Photos from the image-classification dataset "Dataset" in the GitHub repository FieldRoboticsLab/Dataset-for-Indoor-Surface-Classification. Its 2 classes are: carpet, wood.

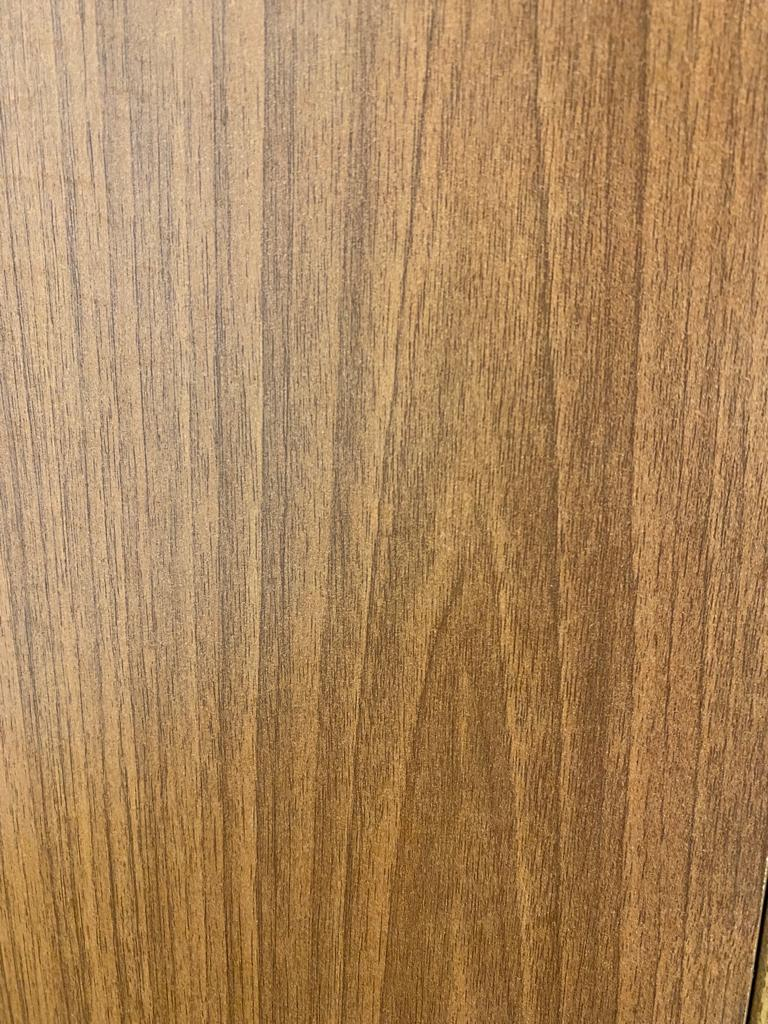
Label: wood

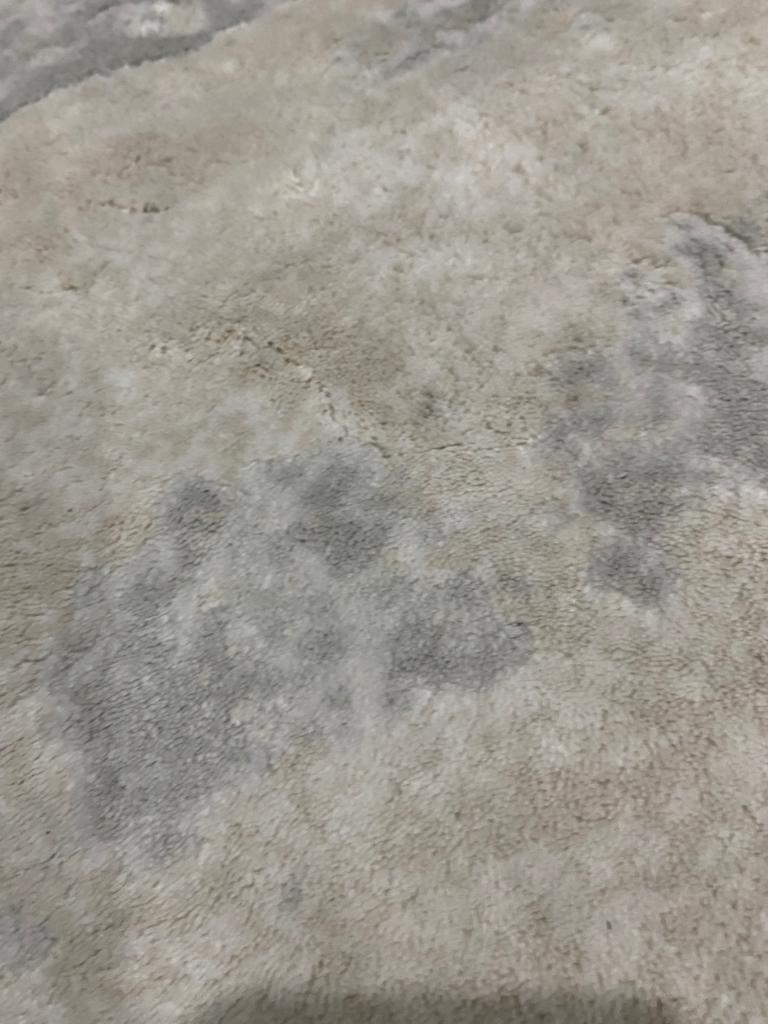
Label: carpet

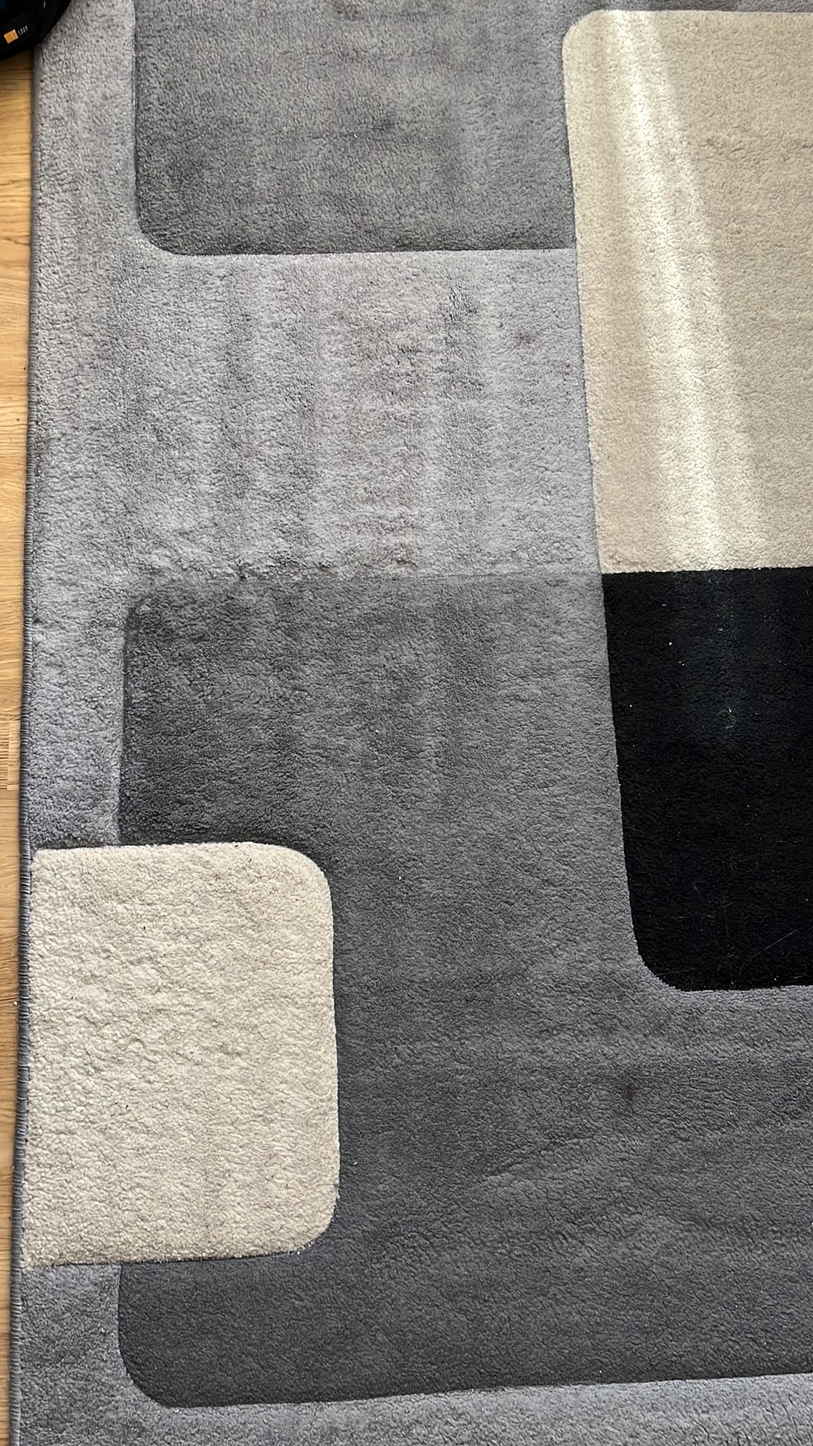
Label: carpet

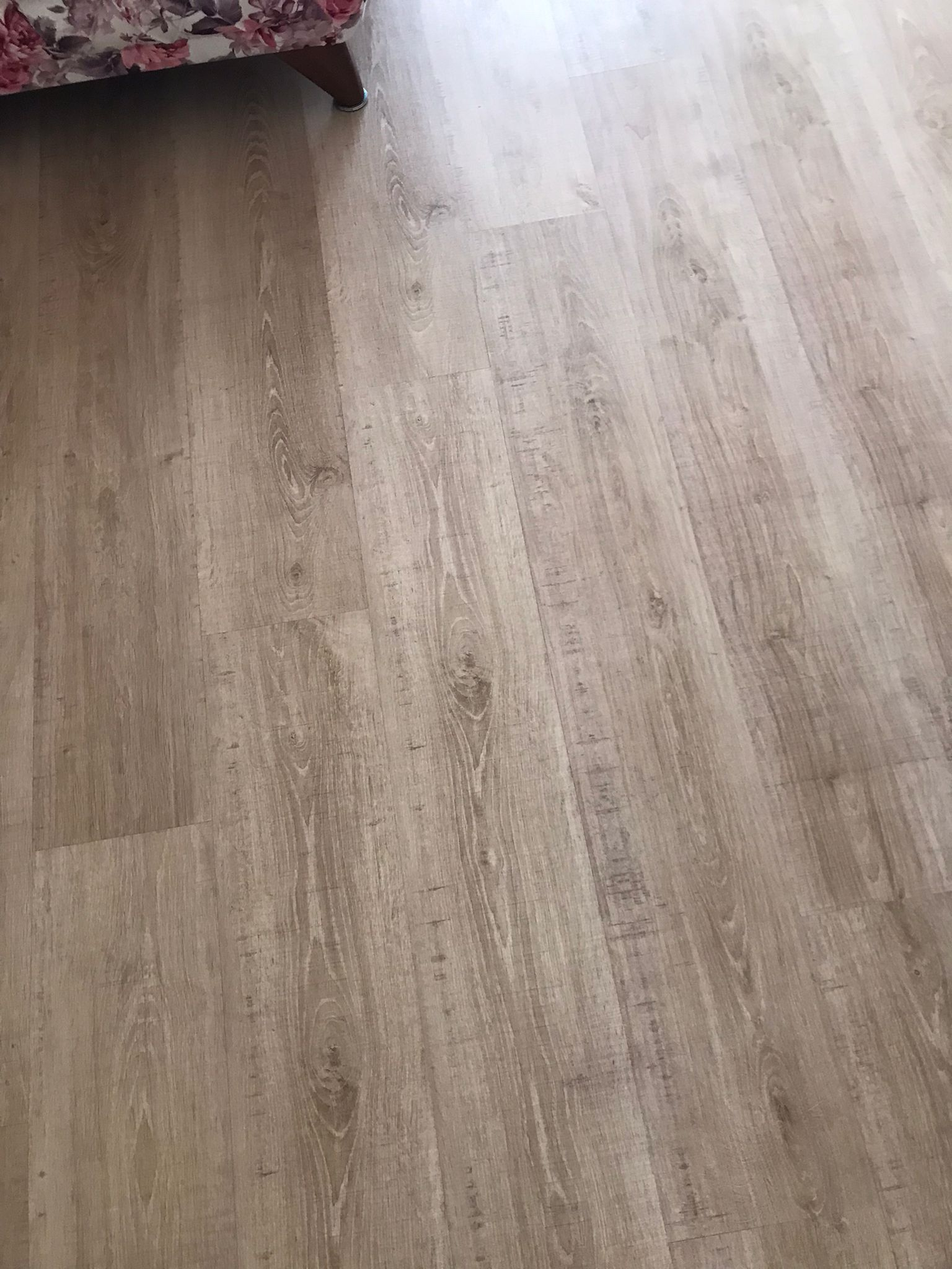
Label: wood

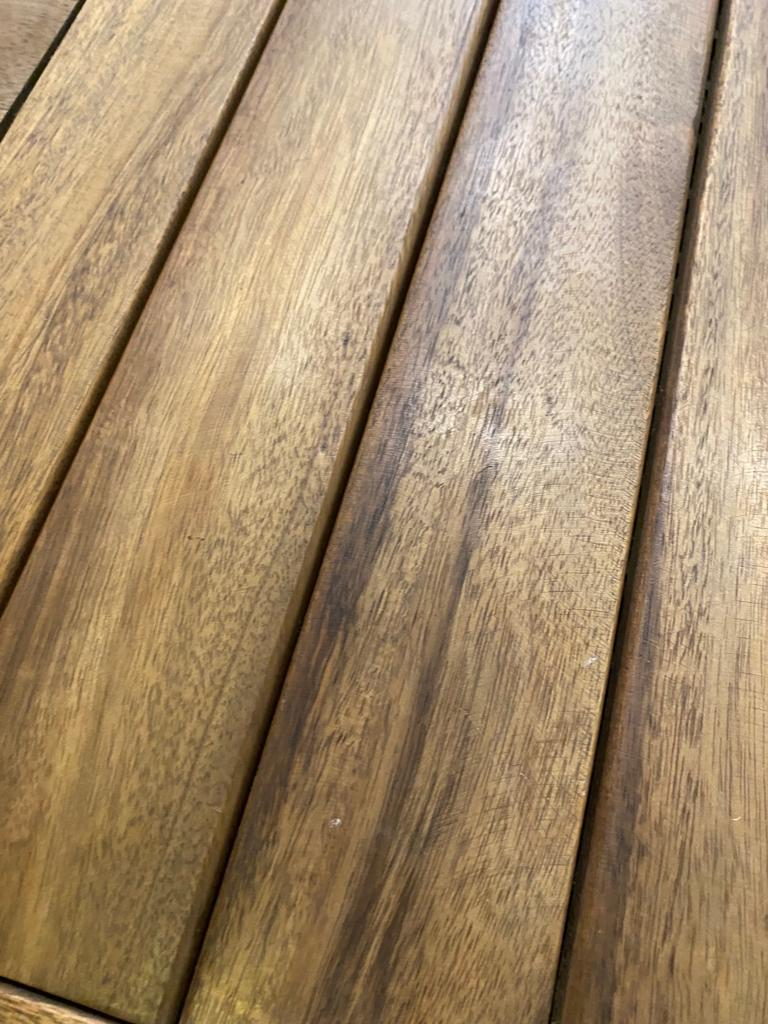
Label: wood

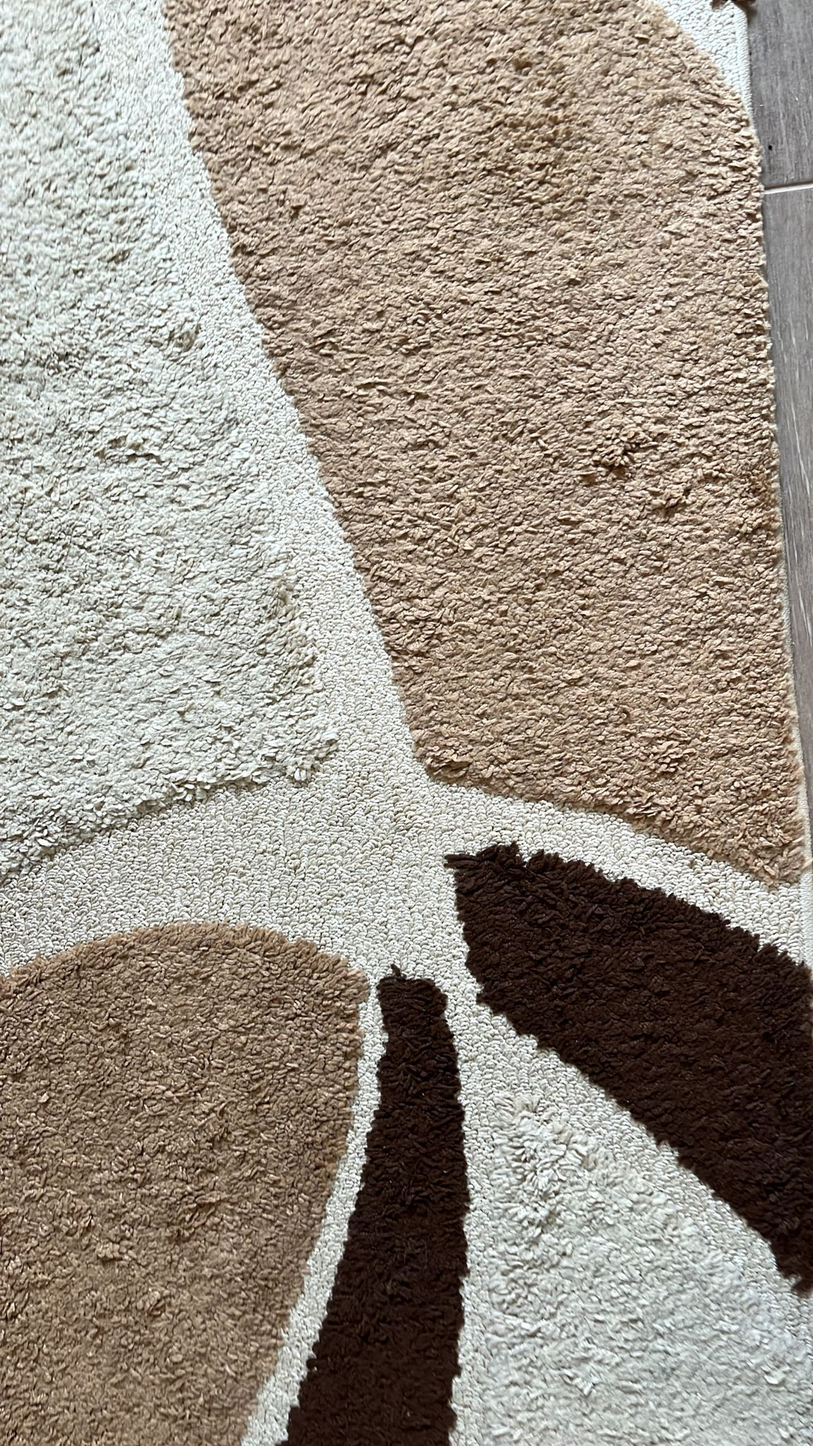
Label: carpet
